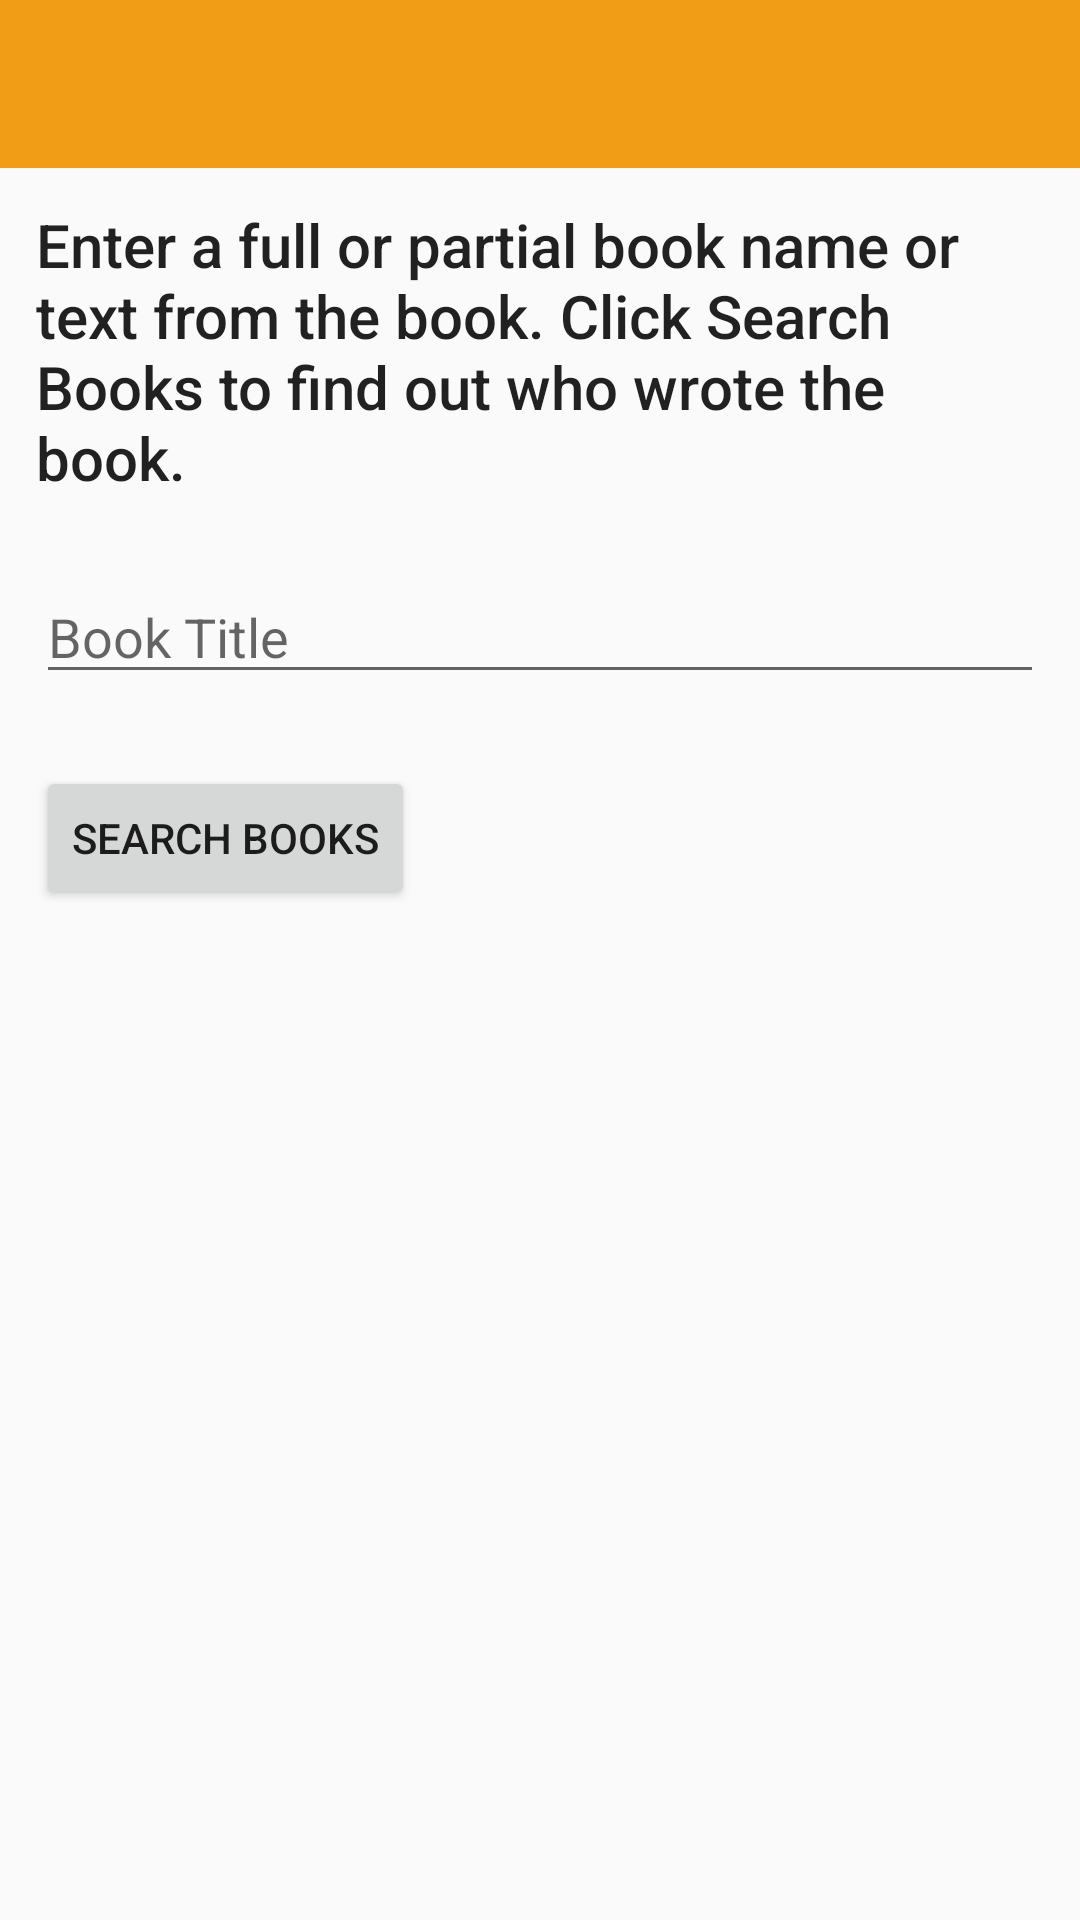

Write the Android layout XML for this screen, with the resource values it uses.
<!-- AndroidManifest.xml: application theme AppTheme -->
<!-- res/layout/whowriteapp_activity_main.xml -->
<?xml version="1.0" encoding="utf-8"?>
<LinearLayout xmlns:android="http://schemas.android.com/apk/res/android"
    xmlns:tools="http://schemas.android.com/tools"
    android:layout_width="match_parent"
    android:layout_height="match_parent"
    android:orientation="vertical"
    tools:context=".ProgramLain.WhoWriteApp.WhoWriteApp">

    <include
        android:id="@+id/toolbar"
        layout="@layout/nav_toolbar" />

    <TextView
        android:id="@+id/instructions"
        android:layout_width="wrap_content"
        android:layout_height="wrap_content"
        android:padding="@dimen/activity_vertical_margin"
        android:text="@string/instructions"
        android:textAppearance="@style/TextAppearance.AppCompat.Title" />

    <EditText
        android:id="@+id/bookInput"
        android:layout_width="match_parent"
        android:layout_height="wrap_content"
        android:hint="@string/input_hint"
        android:inputType="text"
        android:layout_margin="@dimen/activity_vertical_margin" />

    <Button
        android:id="@+id/searchButton"
        android:layout_width="wrap_content"
        android:layout_height="wrap_content"
        android:onClick="searchBooks"
        android:layout_margin="@dimen/activity_vertical_margin"
        android:text="@string/button_text" />

    <TextView
        android:id="@+id/titleText"
        android:layout_width="wrap_content"
        android:layout_height="wrap_content"
        android:padding="@dimen/activity_vertical_margin"
        android:textAppearance="@style/TextAppearance.AppCompat.Headline" />

    <TextView
        android:id="@+id/authorText"
        android:layout_width="wrap_content"
        android:layout_height="wrap_content"
        android:padding="@dimen/activity_vertical_margin"
        android:textAppearance="@style/TextAppearance.AppCompat.Headline" />

</LinearLayout>
<!-- res/layout/nav_toolbar.xml (included above) -->
<?xml version="1.0" encoding="utf-8"?>
<android.support.v7.widget.Toolbar xmlns:android="http://schemas.android.com/apk/res/android"
    xmlns:app="http://schemas.android.com/apk/res-auto"
    android:layout_width="match_parent"
    android:layout_height="wrap_content"
    android:background="@color/colorPrimary"
    android:theme="@style/ThemeOverlay.AppCompat.Dark"
    app:layout_collapseMode="pin"/>
<!-- resources referenced by this layout -->
<resources>
  <color name="colorPrimary">#f19d16</color>
  <dimen name="activity_vertical_margin">12dp</dimen>
  <string name="button_text">Search Books</string>
  <string name="input_hint">Book Title</string>
  <string name="instructions">Enter a full or partial book name or text from the book. Click Search Books to find out who wrote the book. </string>
  <style name="AppTheme" parent="Theme.AppCompat.DayNight.NoActionBar">
          
          <item name="colorPrimary">@color/colorPrimary</item>
          <item name="colorPrimaryDark">@color/colorPrimaryDark</item>
          <item name="colorAccent">@color/colorAccent</item>
          <item name="windowActionBar">false</item>
          <item name="windowNoTitle">true</item>
      </style>
  <color name="colorPrimaryDark">#c27d0f</color>
  <color name="colorAccent">#FF4081</color>
</resources>
